Labelled photos from "HAM10000", an image-classification folder in adikuma/Skin-Lesion-Classification. The possible labels are: akiec, bcc, bkl, mel, vasc.

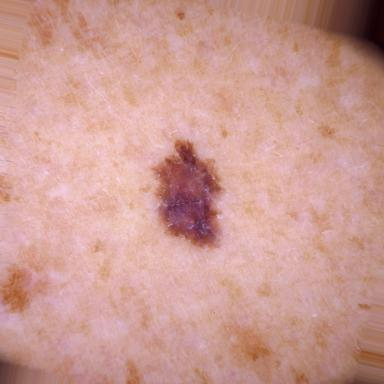
Label: mel

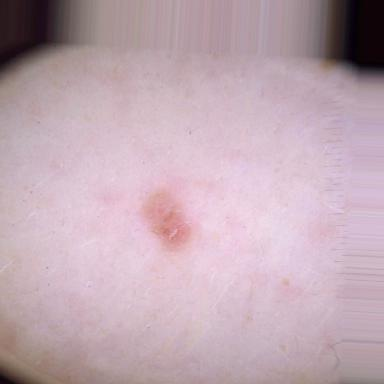
Label: bcc

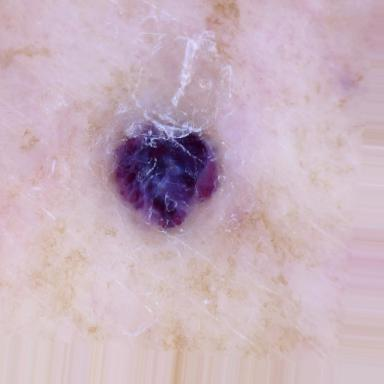
Label: vasc

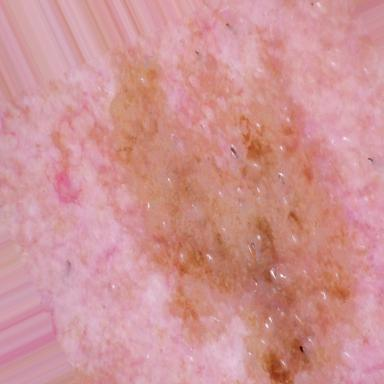
Label: bkl

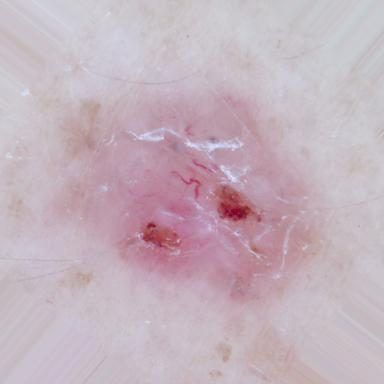
Label: bcc

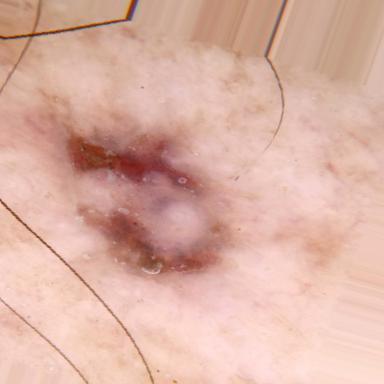
Label: akiec
